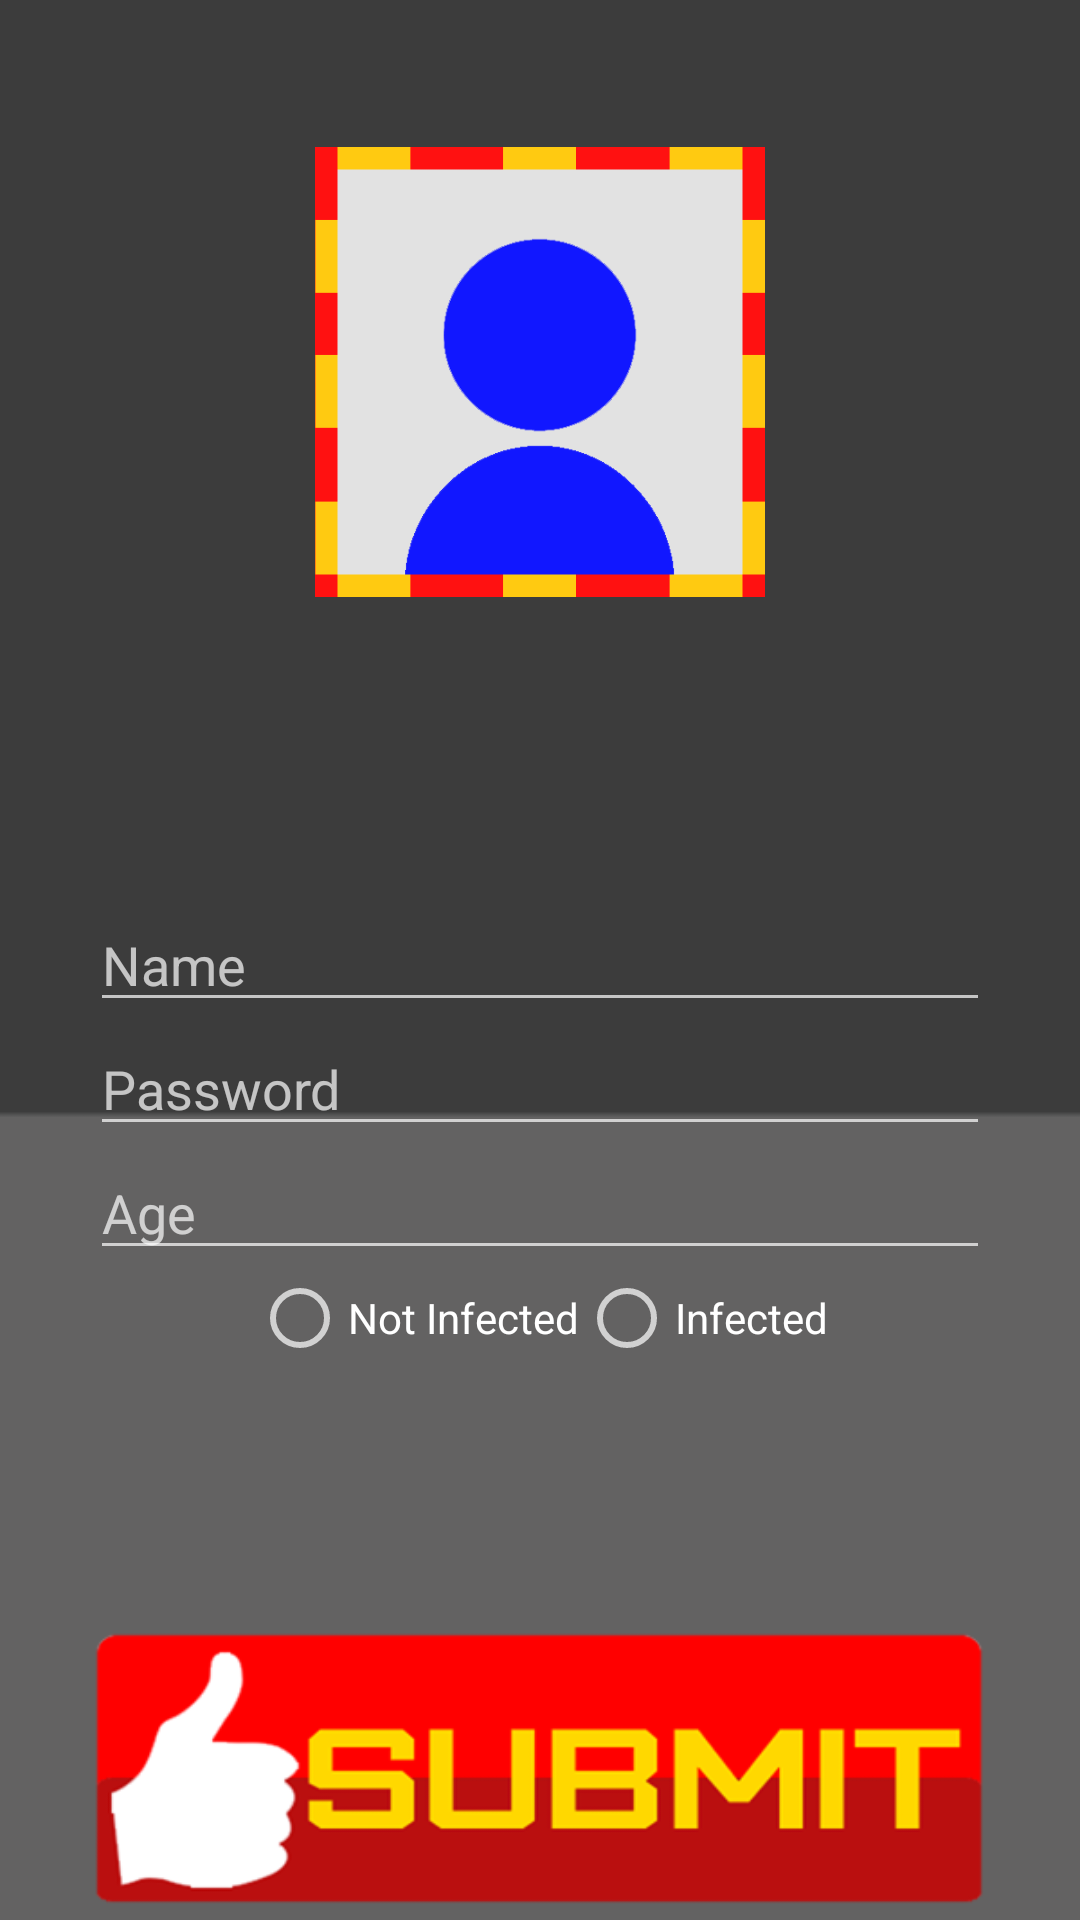

This screen was rendered from an Android layout file. Write that file and the resources it references.
<!-- AndroidManifest.xml: application theme AppTheme -->
<!-- res/layout/activity_my_profile_new.xml -->
<RelativeLayout xmlns:android="http://schemas.android.com/apk/res/android"
    xmlns:tools="http://schemas.android.com/tools" android:layout_width="match_parent"
    android:layout_height="match_parent" android:paddingLeft="@dimen/activity_horizontal_margin"
    android:paddingRight="@dimen/activity_horizontal_margin"
    android:paddingTop="@dimen/activity_vertical_margin"
    android:paddingBottom="@dimen/activity_vertical_margin"
    tools:context="com.example.user.thenewavaafrican2015.MyProfileNew"
    android:background="@drawable/woodbckmain"
    android:id="@+id/profile_main">

    <ImageView
        android:layout_width="150dp"
        android:layout_height="150dp"
        android:id="@+id/profilePicture"
        android:layout_marginTop="49dp"
        android:layout_centerHorizontal="true"
        android:src="@drawable/nouser" />

    <EditText
        android:layout_width="300dp"
        android:layout_height="wrap_content"
        android:inputType="textPersonName"
        android:hint="Name"
        android:ems="10"
        android:id="@+id/nametab"
        android:layout_centerVertical="true"
        android:layout_centerHorizontal="true" />

    <EditText
        android:layout_width="300dp"
        android:layout_height="wrap_content"
        android:inputType="number"
        android:ems="10"
        android:id="@+id/agetab"
        android:hint="Age"
        android:layout_below="@+id/passtab"
        android:layout_alignLeft="@+id/passtab"
        android:layout_alignStart="@+id/passtab" />

    <Button
        android:layout_width="300dp"
        android:layout_height="100dp"
        android:id="@+id/saveprofiletab"
        android:background="@drawable/submit_button"
        android:layout_alignParentBottom="true"
        android:layout_centerHorizontal="true"
        android:onClick="saveChanges"/>

    <EditText
        android:layout_width="300dp"
        android:layout_height="wrap_content"
        android:inputType="textPassword"
        android:ems="10"
        android:id="@+id/passtab"
        android:hint="Password"
        android:layout_below="@+id/nametab"
        android:layout_centerHorizontal="true" />

    <RadioGroup xmlns:android="http://schemas.android.com/apk/res/android"
        android:id="@+id/radioGroupInf"
        android:layout_width="fill_parent"
        android:layout_height="wrap_content"
        android:layout_below="@id/agetab"
        android:orientation="horizontal"
        android:gravity="center_horizontal">

        <RadioButton
            android:id="@+id/radio_notinfected"
            android:layout_width="wrap_content"
            android:layout_height="wrap_content"
            android:text="@string/not_infected"
            android:onClick="onRadioButtonClicked"
            android:layout_gravity="center_horizontal" />

        <RadioButton
            android:id="@+id/radio_infected"
            android:layout_width="wrap_content"
            android:layout_height="wrap_content"
            android:text="@string/infected"
            android:onClick="onRadioButtonClicked"
            android:layout_gravity="center_horizontal" />
    </RadioGroup>


</RelativeLayout>
<!-- resources referenced by this layout -->
<resources>
  <!-- drawable nouser: png bitmap (drawable, 8463 bytes) -->
  <!-- drawable submit_button (drawable) -->
  <?xml version="1.0" encoding="utf-8"?>
  <selector xmlns:android="http://schemas.android.com/apk/res/android">
      <item android:drawable="@drawable/submitclick"
          android:state_pressed="true" />
      <item android:drawable="@drawable/submitclick"
          android:state_focused="true" />
      <item android:drawable="@drawable/submit" />
  </selector>
  <!-- drawable woodbckmain: png bitmap (drawable, 4515 bytes) -->
  <string name="infected">Infected</string>
  <string name="not_infected">Not Infected</string>
  <style name="AppTheme" parent="Theme.AppCompat">
          
      </style>
  <!-- drawable submitclick: png bitmap (drawable, 5671 bytes) -->
  <!-- drawable submit: png bitmap (drawable, 13919 bytes) -->
</resources>
